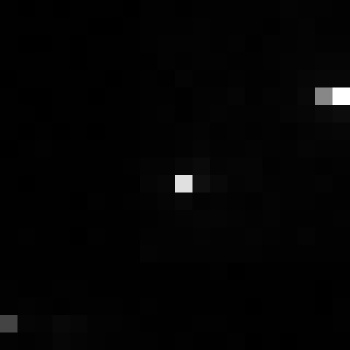

Values plotted in this chart, from the file beside it:
, xmin, ymin, lat, lon, area, perimeter, max_nanowatts, min_nanowatts, moonlight_illumination, clear_sky_confidence, mean_nanowatts
0, 766, 3405, -4.534, -4.534, 1.0, 0.0, 40.6, 0.1279, 11.84, 0.0, 0.956
